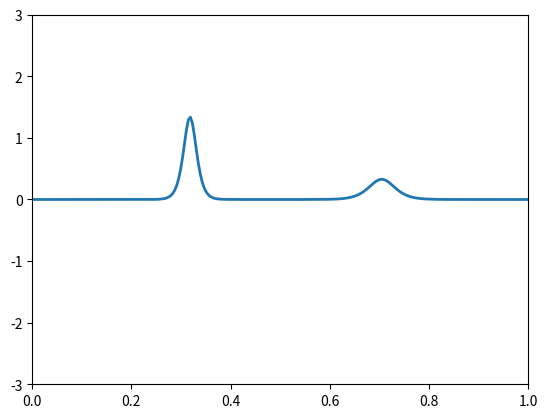

Write Python code to recreate this figure. (Note: this script raises an exception after producing the figure.)
# -*- coding: utf-8 -*-
"""
Created on Thu June 27 13:00:58 2018

[redacted]
"""

import numpy as np
from matplotlib import animation
import matplotlib.pyplot as plt
import scipy.fftpack as fft

def main():
    #The main parameters
    N = 2**8
    dt = 0.001
    eps = 0.0001
    Nt = int(10*dt*eps*N**4)
    
    #discretising the unit interval.
    x = np.linspace(0,1,N)
    x = np.delete(x,-1)
    
    #The inital condition.
    #u0 = random_initial_data(N,3.5)
    u0 = 1/np.cosh(np.sqrt(1/(12*eps))*(x - 0.8))**2

    #Animating the solution. See the Animate class below.    
    fig = plt.figure()
    ax = plt.axes(xlim=(0, 1), ylim=(-3,3))
    line, = ax.plot([], [], lw=2)
    animate = Animate(line,dt,Nt,u0,eps)  
    anim = animation.FuncAnimation(fig, animate, frames=8000, interval=20)
    
    #Saving the animation
    anim.save("KdV6.mp4")
    
def KdV_solver(t, Nt, u0, eps):
    '''A function to calculate, using an explicit, three point finite difference 
    method,  the solution to the KdV equation
    $$\partial_tu +\partial_x^3u + \eps u\partial_xu = 0$$ with inital data
    $u(x,0)=u_0$. Here t is the time you are finding the solution at, Nt is 
    the number of timesteps to get there and eps = \eps is the coefficent of 
    the nonlinearity. If eps is positive the equation is defocusing. If eps is
    negative the equation is focusing.
    '''
    
    #Calculating Number of spatial/temporal points and spatial/temporal step size.
    Nx = len(u0)
    dx = 1.0/Nx
    dt = 1.0*t/Nt
    
    #Initalialsing the first 2 steps in the FD method. This is a three point method
    #so two inital steps are needed to kick things off.
    v = np.zeros(Nx+4)
    u = np.zeros(Nx+4)     
    
    '''As this is a three step method with periodic boundary conditions I pad 
    the begining and end with appropriate values to simplfy things.
    '''
    #The first step
    v[2:Nx+2] = u0
    v[0:2] = u0[Nx-2:Nx]
    v[Nx+2:Nx+4] = u0[0:2]
    
    #The second step.
    u[2:Nx+2] = v[2:Nx+2] + (dt/dx)*(v[3:Nx+3] + v[2:Nx+2] + v[1:Nx+1])*(v[3:Nx+3] - v[1:Nx+1]) 
    + eps*(dt/dx**3)*(v[4:Nx+4] - 2*v[3:Nx+3] + 2*v[1:Nx+1]- v[0:Nx])
    u[0:2] = u[Nx:Nx+2]
    u[Nx+2:Nx+4] = u[2:4]
    
    '''The main loop in the finite difference method. I have partially 
    vectorised the code to increase the efficency. I couldn't figure out how to
    vectorie it in time. Doing this would massively increase the efficeny of
    this code.
    '''
    for Ni in range(0,Nt+1):
        (u[2:Nx+2], v) = (v[2:Nx+2] + (dt/dx)*(u[3:Nx+3] + u[2:Nx+2] + u[1:Nx+1])*(u[3:Nx+3] - u[1:Nx+1])
                            + eps*(dt/dx**3)*(u[4:Nx+4] - 2*u[3:Nx+3] + 2*u[1:Nx+1]- u[0:Nx]), u)
        u[0:2] = u[Nx:Nx+2]
        u[Nx+2:Nx+4] = u[2:4]  
        
    return u[2:Nx+2]

class Animate():
    '''Used to define an animate object used to animate the solution. These
    objects store the current u0 value, after KdV_solver is called, in a way 
    sort of replicating a static function variable. If you want to c
    compute the solution at time t_2 and have the value at t_1 you can go 
    from t_1 to t_2 instead of 0 to t_2 which would be inefficent.
    '''
    def __init__(self,line, dt, Nt, u0, eps):
        self.line = line
        self.dt = dt
        self.Nt = Nt
        self.u = u0
        self.eps = eps
        self.x = np.linspace(0,1,len(u0))
        
    def __call__(self,i):
        self.u = KdV_solver(self.dt, self.Nt, self.u, self.eps)
        self.line.set_data(self.x, self.u)
        return self.line
    
def random_initial_data(N,s):
    '''Using the DFT,  randomly generates a funcion of the form 
    $\sum\limits_{k=-N/2-1}^{N/2} \frac{g_k}{\langle k\rangle^s}e^{k\pi x}$
    where $g_k$ is a sequence of independent identically distributed 
    random variables and $\overline{g_k} = g_{-k} $.
    '''
    k = np.arange(1,N +1)
    Ff = np.random.randn(N)/((k**2 + 1)**(s/2))
    f = fft.irfft(Ff)
    f = 1000*np.delete(f,-1)
    
    return f

if __name__ == "__main__": main()
    
    

                                   
       
        
